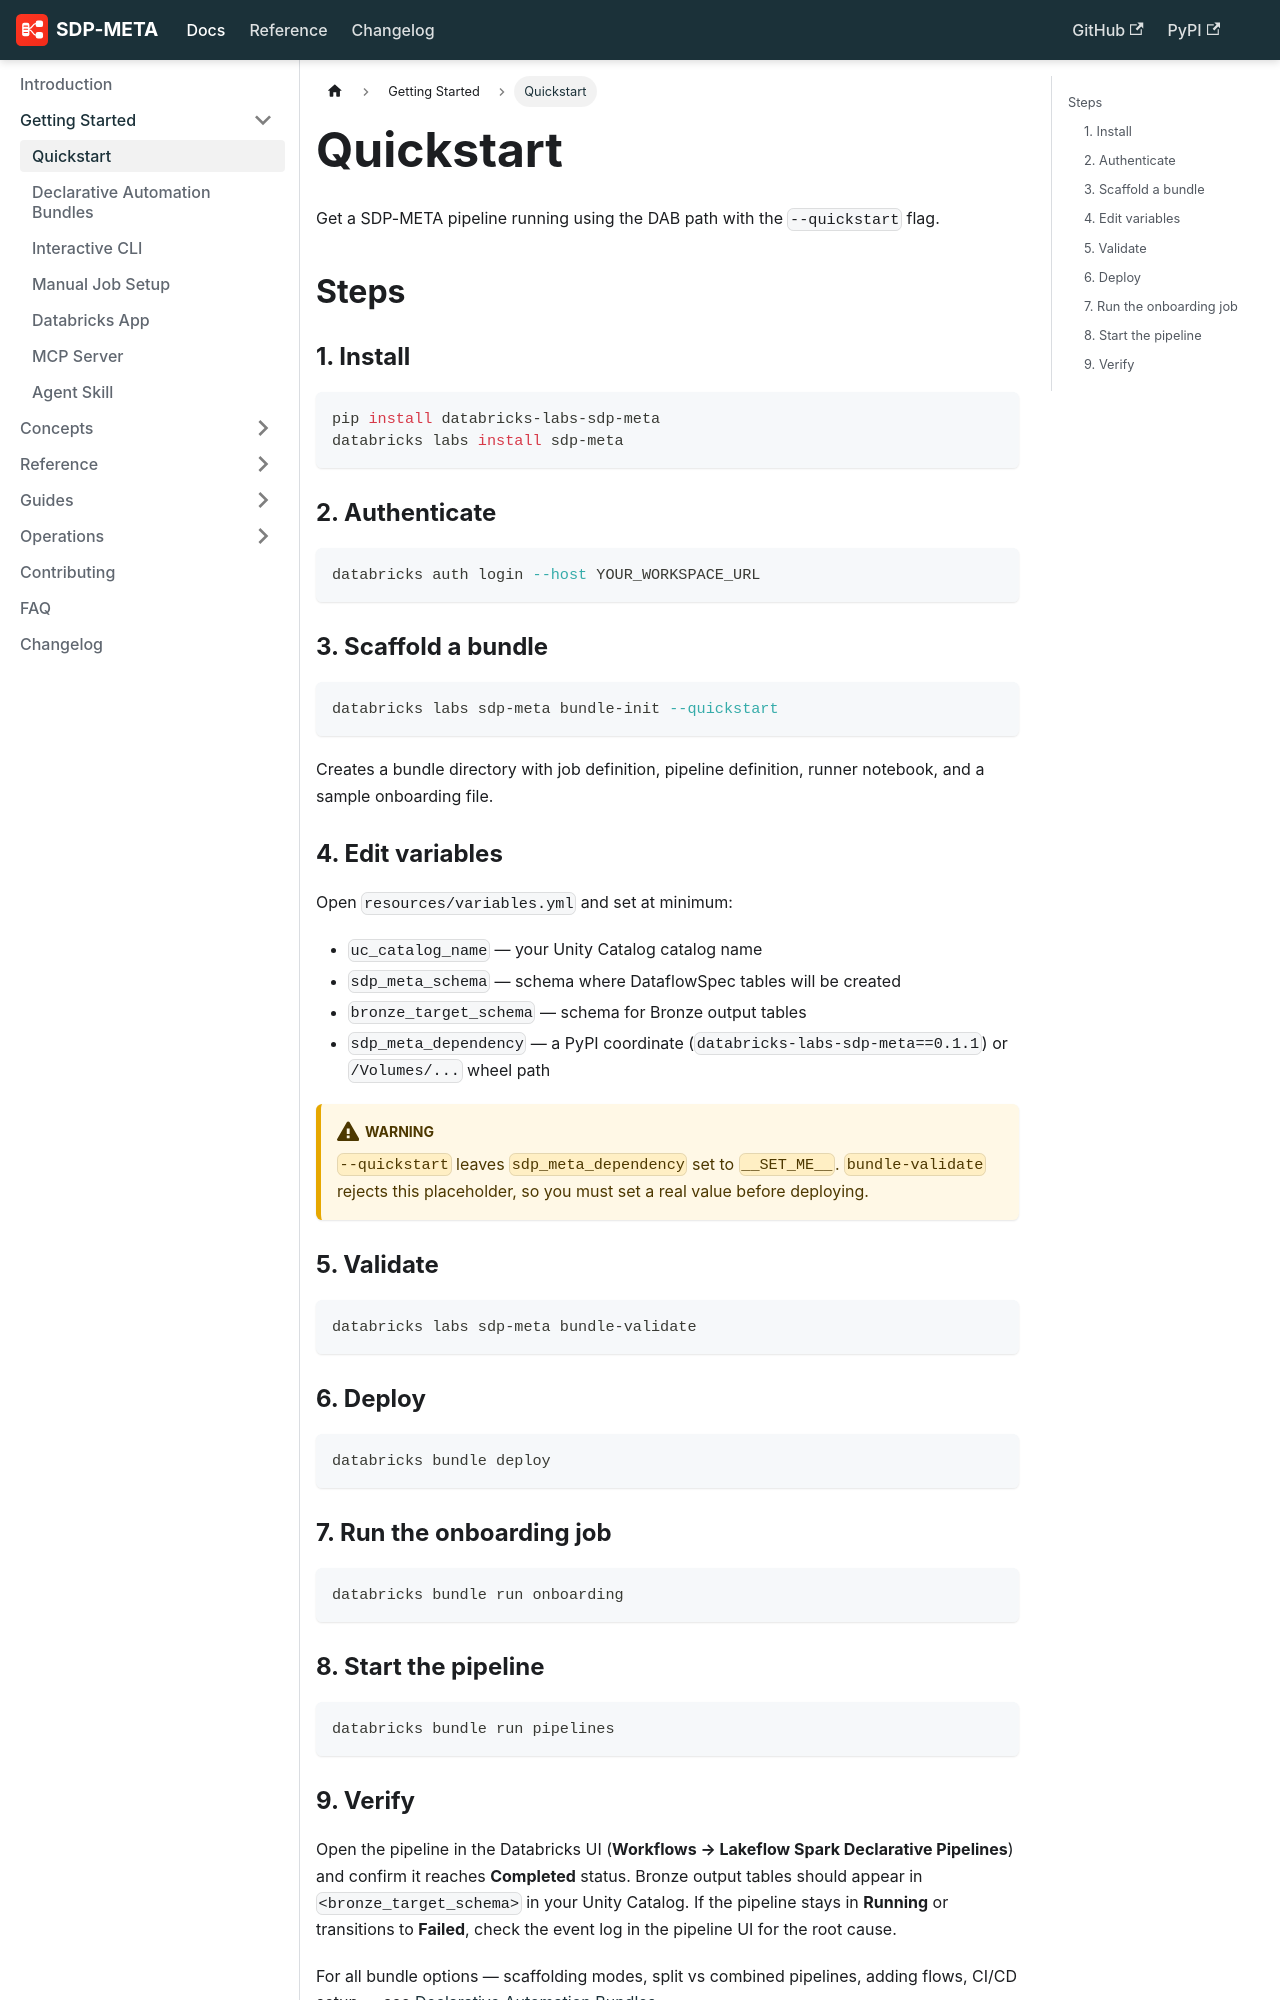

repository: databrickslabs/sdp-meta · page: docs/getting-started/quickstart/index.html · generator: docusaurus

---
id: quickstart
title: Quickstart
sidebar_position: 1
---

# Quickstart

Get a SDP-META pipeline running using the DAB path with the `--quickstart` flag.

## Steps

### 1. Install

```bash
pip install databricks-labs-sdp-meta
databricks labs install sdp-meta
```

### 2. Authenticate

```bash
databricks auth login --host YOUR_WORKSPACE_URL
```

### 3. Scaffold a bundle

```bash
databricks labs sdp-meta bundle-init --quickstart
```

Creates a bundle directory with job definition, pipeline definition, runner notebook, and a sample onboarding file.

### 4. Edit variables

Open `resources/variables.yml` and set at minimum:

- `uc_catalog_name` — your Unity Catalog catalog name
- `sdp_meta_schema` — schema where DataflowSpec tables will be created
- `bronze_target_schema` — schema for Bronze output tables
- `sdp_meta_dependency` — a PyPI coordinate (`databricks-labs-sdp-meta==0.1.1`) or `/Volumes/...` wheel path

:::warning
`--quickstart` leaves `sdp_meta_dependency` set to `__SET_ME__`. `bundle-validate` rejects this placeholder, so you must set a real value before deploying.
:::

### 5. Validate

```bash
databricks labs sdp-meta bundle-validate
```

### 6. Deploy

```bash
databricks bundle deploy
```

### 7. Run the onboarding job

```bash
databricks bundle run onboarding
```

### 8. Start the pipeline

```bash
databricks bundle run pipelines
```
